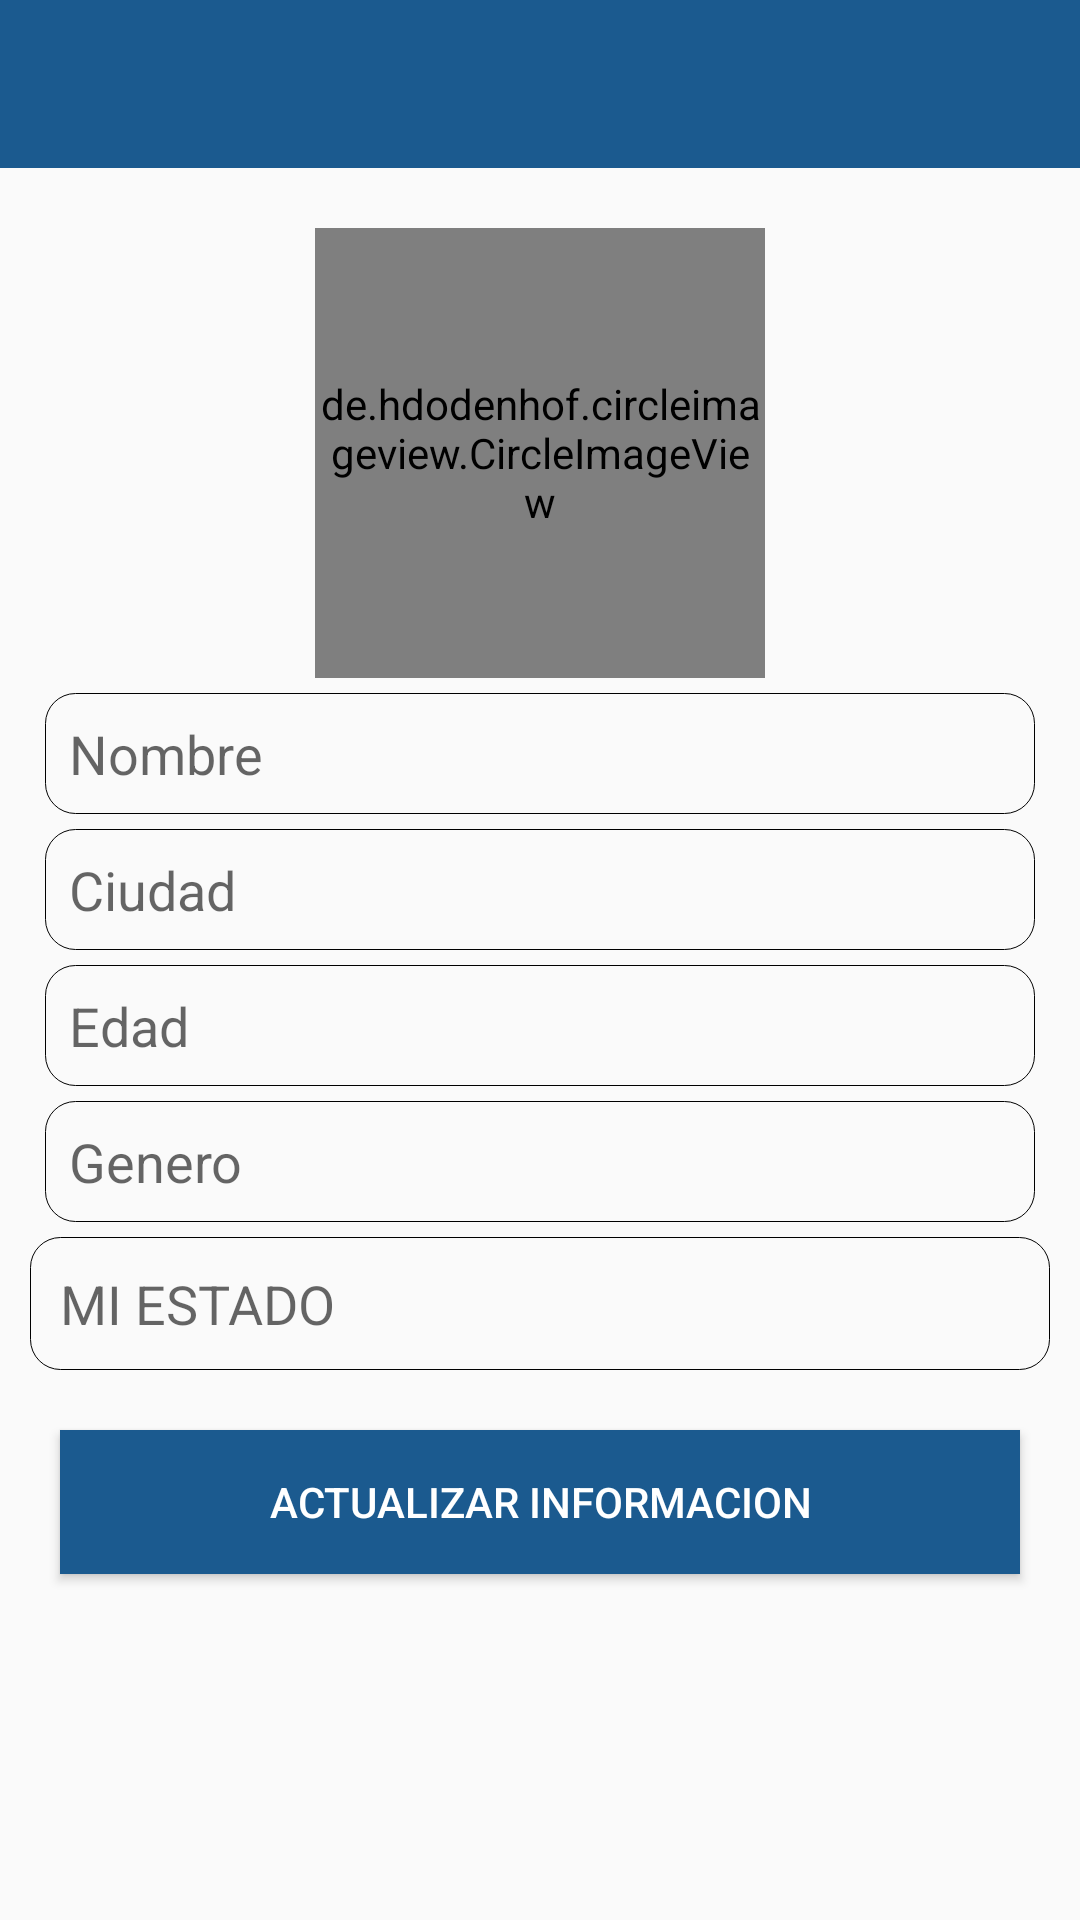

Here is an Android app screen rendered from its layout file. Give the layout XML and the strings, colors and styles it references.
<!-- AndroidManifest.xml: application theme Theme.instago -->
<!-- res/layout/activity_miperfil.xml -->
<?xml version="1.0" encoding="utf-8"?>
<RelativeLayout xmlns:android="http://schemas.android.com/apk/res/android"
    xmlns:app="http://schemas.android.com/apk/res-auto"
    xmlns:tools="http://schemas.android.com/tools"
    android:layout_width="match_parent"
    android:layout_height="match_parent"
    tools:context=".MiperfilActivity">
    <include
        android:id="@+id/toolbar_miperfil"
        layout="@layout/toolbar_principal"></include>
    <ScrollView
        android:id="@+id/mi_scroll_view12"
        android:layout_width="match_parent"
        android:layout_height="wrap_content"
        android:layout_below="@+id/toolbar_miperfil">
        <RelativeLayout
            android:layout_width="match_parent"
            android:layout_height="wrap_content">
    <de.hdodenhof.circleimageview.CircleImageView
        android:id="@+id/imagen_miperfil"
        android:layout_width="150dp"
        android:layout_height="150dp"
        android:layout_marginTop="20dp"
        android:layout_centerHorizontal="true"
        android:src="@drawable/welcome"
        app:civ_border_color="@color/black"
        app:civ_border_width="2dp"/>
    <EditText
        android:id="@+id/nombre_miperfil"
        android:layout_width="match_parent"
        android:layout_height="wrap_content"
        android:layout_marginRight="15dp"
        android:layout_marginLeft="15dp"
        android:layout_below="@+id/imagen_miperfil"
        android:layout_marginTop="5dp"
        android:background="@drawable/textos"
        android:padding="8dp"
        android:hint="Nombre"/>

    <EditText
        android:id="@+id/ciudad_miperfil"
        android:layout_width="match_parent"
        android:layout_height="wrap_content"
        android:layout_marginRight="15dp"
        android:layout_marginLeft="15dp"
        android:layout_below="@+id/nombre_miperfil"
        android:layout_marginTop="5dp"
        android:background="@drawable/textos"
        android:padding="8dp"
        android:hint="Ciudad"/>

            <EditText
                android:id="@+id/edad_miperfil"
                android:layout_width="match_parent"
                android:layout_height="wrap_content"
                android:layout_below="@+id/ciudad_miperfil"
                android:layout_marginLeft="15dp"
                android:layout_marginTop="5dp"
                android:layout_marginRight="15dp"
                android:background="@drawable/textos"
                android:hint="Edad"
                android:inputType="number"
                android:padding="8dp" />

            <EditText
                android:id="@+id/genero_miperfil"
                android:layout_width="match_parent"
                android:layout_height="wrap_content"
                android:layout_below="@+id/edad_miperfil"
                android:layout_marginLeft="15dp"
                android:layout_marginTop="5dp"
                android:layout_marginRight="15dp"
                android:background="@drawable/textos"
                android:hint="Genero"
                android:padding="8dp" />

            <EditText
                android:id="@+id/estado_miperfil"
                android:layout_width="match_parent"
                android:layout_height="wrap_content"
                android:layout_below="@+id/genero_miperfil"
                android:layout_marginLeft="10dp"
                android:layout_marginTop="5dp"
                android:layout_marginRight="10dp"
                android:background="@drawable/textos"
                android:hint="MI ESTADO"
                android:inputType="textMultiLine"
                android:padding="10dp" />


            <Button
                android:id="@+id/boton_miperfil"
                android:layout_width="match_parent"
                android:layout_height="wrap_content"
                android:layout_below="@+id/estado_miperfil"
                android:layout_marginStart="20dp"
                android:layout_marginTop="20dp"
                android:layout_marginEnd="20dp"
                android:layout_marginBottom="20dp"
                android:background="#1b5a8f"
                android:text="Actualizar Informacion"
                android:textColor="#ffffff" />
        </RelativeLayout>
    </ScrollView>
</RelativeLayout>
<!-- res/layout/toolbar_principal.xml (included above) -->
<?xml version="1.0" encoding="utf-8"?>
<androidx.appcompat.widget.Toolbar
    xmlns:android="http://schemas.android.com/apk/res/android"
    android:layout_width="match_parent"
    android:layout_height="wrap_content"
    android:id="@+id/tollbar_app_principal"
    android:background="#1b5a8f"
    android:theme="@style/ThemeOverlay.AppCompat.Dark">

</androidx.appcompat.widget.Toolbar>
<!-- resources referenced by this layout -->
<resources>
  <color name="black">#FF000000</color>
  <!-- drawable textos (drawable) -->
  <?xml version="1.0" encoding="utf-8"?>
  <shape xmlns:android="http://schemas.android.com/apk/res/android">
  
      <stroke android:color="@color/black" android:width="0.1dp"></stroke>
      <corners android:radius="10dp"></corners>
  
  </shape>
  <!-- drawable welcome: png bitmap (drawable, 346408 bytes) -->
  <style name="Theme.instago" parent="Theme.AppCompat.DayNight.NoActionBar">
          
          <item name="windowActionBar">false</item>
          <item name="windowNoTitle">true</item>
  
          <item name="colorPrimary">@color/purple_500</item>
          <item name="colorPrimaryVariant">@color/purple_700</item>
          <item name="colorOnPrimary">@color/white</item>
          
          <item name="colorSecondary">@color/teal_200</item>
          <item name="colorSecondaryVariant">@color/teal_700</item>
          <item name="colorOnSecondary">@color/black</item>
          
          <item name="android:statusBarColor" tools:targetApi="l">?attr/colorPrimaryVariant</item>
          
  
  
  
      </style>
  <color name="purple_500">#000000</color>
  <color name="purple_700">#000000</color>
  <color name="white">#FFFFFFFF</color>
  <color name="teal_200">#FF03DAC5</color>
  <color name="teal_700">#FF018786</color>
</resources>
